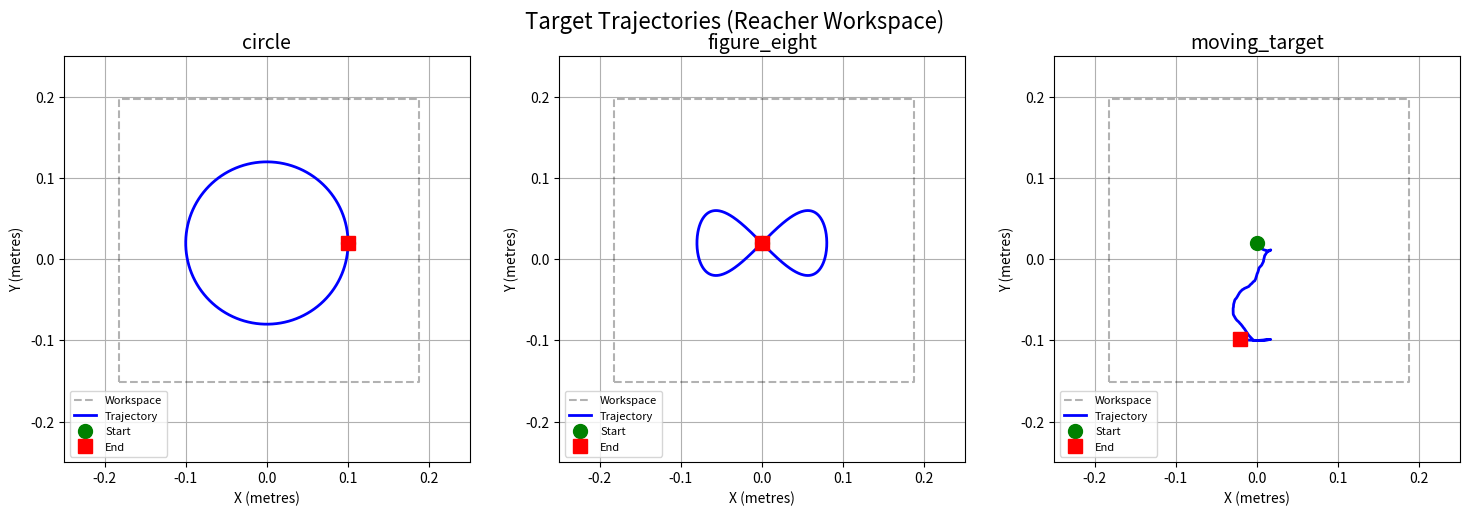

Generate this figure with matplotlib:
# =============================================================
#   TRAJECTORIES
#   Defines the three target trajectories the arm must track
#   Circle, Figure-8, and Moving Target
#
#   WHAT THIS FILE DOES:
#   At any time t, returns where the target should be [x, y, z]
#   The arm must follow this moving point continuously
#
#   WORKSPACE (from Reacher-v5 measurements):
#   X: -0.182 to 0.187  centre = 0.0
#   Y: -0.151 to 0.197  centre = 0.02
#   Z: 0.01 (fixed - Reacher is a 2D arm)
#   Safe radius: 0.10m
# =============================================================

import numpy as np


class CircleTrajectory:
    """
    Target moves in a perfect circle.
    Easiest trajectory - constant speed, predictable.

    How it works:
      x = centre_x + radius * cos(speed * t)
      y = centre_y + radius * sin(speed * t)
      z = 0.01 (fixed - Reacher only moves in XY plane)
    """

    def __init__(self,
                 centre = [0.0, 0.02, 0.01],
                 radius = 0.10,
                 speed  = 1.0):
        self.centre = np.array(centre)
        self.radius = radius
        self.speed  = speed
        self.name   = "circle"

    def get_position(self, t):
        """Get target position at time t"""
        x = self.centre[0] + self.radius * np.cos(self.speed * t)
        y = self.centre[1] + self.radius * np.sin(self.speed * t)
        z = self.centre[2]
        return np.array([x, y, z])

    def get_velocity(self, t):
        """
        Get target velocity at time t.
        Derivative of position - agent uses this to predict
        where target will be next step.
        """
        vx = -self.radius * self.speed * np.sin(self.speed * t)
        vy =  self.radius * self.speed * np.cos(self.speed * t)
        vz = 0.0
        return np.array([vx, vy, vz])

    def get_period(self):
        """How long one full circle takes"""
        return 2 * np.pi / self.speed


class FigureEightTrajectory:
    """
    Target traces a figure-8 shape.
    Harder - direction reverses at crossing point.

    How it works:
      x = centre_x + scale * sin(speed * t)
      y = centre_y + scale * sin(speed * t) * cos(speed * t)
    """

    def __init__(self,
                 centre = [0.0, 0.02, 0.01],
                 scale  = 0.08,
                 speed  = 1.0):
        self.centre = np.array(centre)
        self.scale  = scale
        self.speed  = speed
        self.name   = "figure_eight"

    def get_position(self, t):
        s = self.speed * t
        x = self.centre[0] + self.scale * np.sin(s)
        y = self.centre[1] + self.scale * np.sin(s) * np.cos(s)
        z = self.centre[2]
        return np.array([x, y, z])

    def get_velocity(self, t):
        s  = self.speed * t
        vx = self.scale * self.speed * np.cos(s)
        vy = self.scale * self.speed * (
            np.cos(s) ** 2 - np.sin(s) ** 2
        )
        vz = 0.0
        return np.array([vx, vy, vz])

    def get_period(self):
        return 2 * np.pi / self.speed


class MovingTargetTrajectory:
    """
    Target moves randomly but smoothly.
    Sometimes goes to edge of workspace - tests robustness.
    Uses Ornstein-Uhlenbeck process for smooth random motion.
    """

    def __init__(self,
                 centre     = [0.0, 0.02, 0.01],
                 max_radius = 0.12,
                 speed      = 0.5,
                 seed       = 42):
        self.centre     = np.array(centre)
        self.max_radius = max_radius
        self.speed      = speed
        self.name       = "moving_target"

        # Pre-generate smooth random trajectory
        rng     = np.random.default_rng(seed)
        n_steps = 10000
        dt      = 0.01
        theta   = 0.3   # pull back to centre
        sigma   = 0.15  # randomness amount

        pos = np.zeros((n_steps, 2))
        vel = np.zeros((n_steps, 2))

        for i in range(1, n_steps):
            vel[i] = (vel[i-1]
                      - theta * vel[i-1] * dt
                      + sigma * rng.normal(0, 1, 2) * np.sqrt(dt))
            pos[i] = pos[i-1] + vel[i] * dt

            # Keep within max_radius
            r = np.linalg.norm(pos[i])
            if r > max_radius:
                pos[i] = pos[i] / r * max_radius

        self._pos_table = pos
        self._vel_table = vel
        self._dt        = dt

    def get_position(self, t):
        idx    = int((t * self.speed) / self._dt) % len(self._pos_table)
        offset = self._pos_table[idx]
        return np.array([
            self.centre[0] + offset[0],
            self.centre[1] + offset[1],
            self.centre[2]
        ])

    def get_velocity(self, t):
        idx = int((t * self.speed) / self._dt) % len(self._vel_table)
        vel = self._vel_table[idx] * self.speed
        return np.array([vel[0], vel[1], 0.0])

    def get_period(self):
        return len(self._pos_table) * self._dt / self.speed


def make_trajectory(name, **kwargs):
    """
    Factory function - creates trajectory by name.

    Usage:
      traj = make_trajectory("circle")
      pos  = traj.get_position(t=0.5)
    """
    trajectories = {
        "circle":       CircleTrajectory,
        "figure_eight": FigureEightTrajectory,
        "moving":       MovingTargetTrajectory,
    }
    if name not in trajectories:
        raise ValueError(
            f"Unknown trajectory: {name}. "
            f"Choose from {list(trajectories.keys())}"
        )
    return trajectories[name](**kwargs)


# =============================================================
#   TEST - plot all three trajectories
# =============================================================

if __name__ == "__main__":
    import matplotlib.pyplot as plt

    fig, axes = plt.subplots(1, 3, figsize=(15, 5))
    t_vals    = np.linspace(0, 6.28, 500)

    trajs = [
        CircleTrajectory(),
        FigureEightTrajectory(),
        MovingTargetTrajectory(),
    ]

    # Workspace boundary for reference
    workspace_x = [-0.182, 0.187, 0.187, -0.182, -0.182]
    workspace_y = [-0.151, -0.151, 0.197, 0.197, -0.151]

    for ax, traj in zip(axes, trajs):
        positions = np.array([traj.get_position(t) for t in t_vals])

        # Show workspace boundary
        ax.plot(workspace_x, workspace_y, 'k--',
                alpha=0.3, label='Workspace')

        ax.plot(positions[:, 0], positions[:, 1],
                'b-', linewidth=2, label='Trajectory')
        ax.plot(positions[0, 0], positions[0, 1],
                'go', markersize=10, label='Start')
        ax.plot(positions[-1, 0], positions[-1, 1],
                'rs', markersize=10, label='End')
        ax.set_title(traj.name, fontsize=14)
        ax.set_xlabel('X (metres)')
        ax.set_ylabel('Y (metres)')
        ax.legend(fontsize=8)
        ax.grid(True)
        ax.set_aspect('equal')
        ax.set_xlim(-0.25, 0.25)
        ax.set_ylim(-0.25, 0.25)

    plt.suptitle('Target Trajectories (Reacher Workspace)',
                 fontsize=16)
    plt.tight_layout()
    plt.savefig('trajectories.png', dpi=150)
    plt.show()
    print("Saved: trajectories.png")
